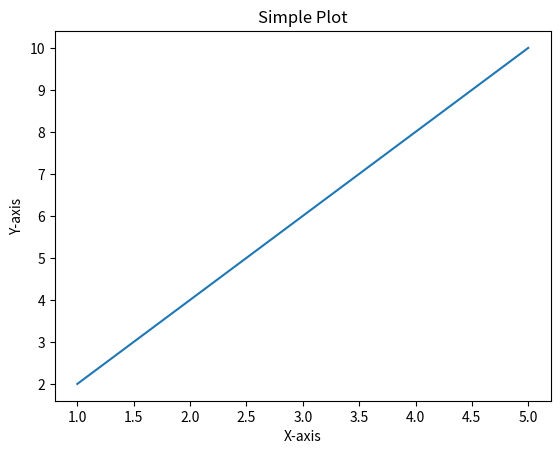

The script that saved this image:
import matplotlib.pyplot as plt

# 创建数据
x = [1, 2, 3, 4, 5]
y = [2, 4, 6, 8, 10]

# 创建图表并绘制数据
plt.plot(x, y)

# 添加标题和标签
plt.title("Simple Plot")
plt.xlabel("X-axis")
plt.ylabel("Y-axis")

# 显示图表
plt.show()